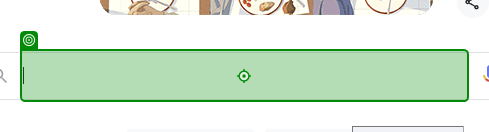
Workflow: TableExtraction

Step 1: type "UiPath academy[k(Enter)]"

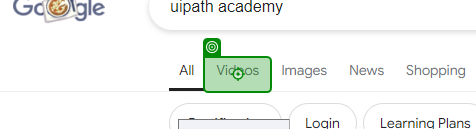
Step 2: click

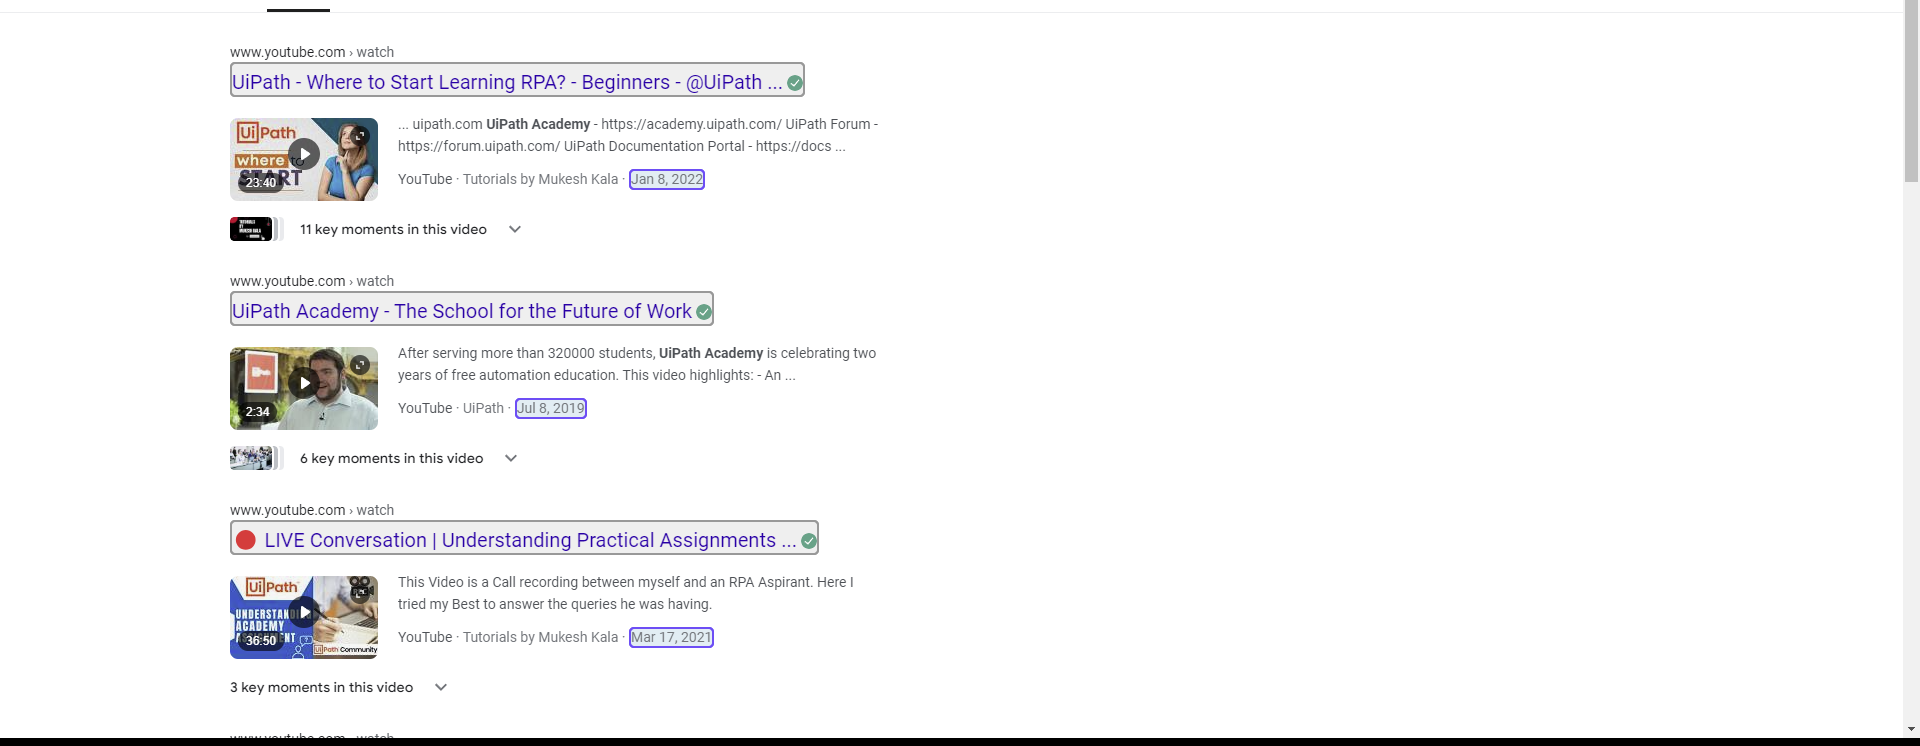
Step 3: get-text